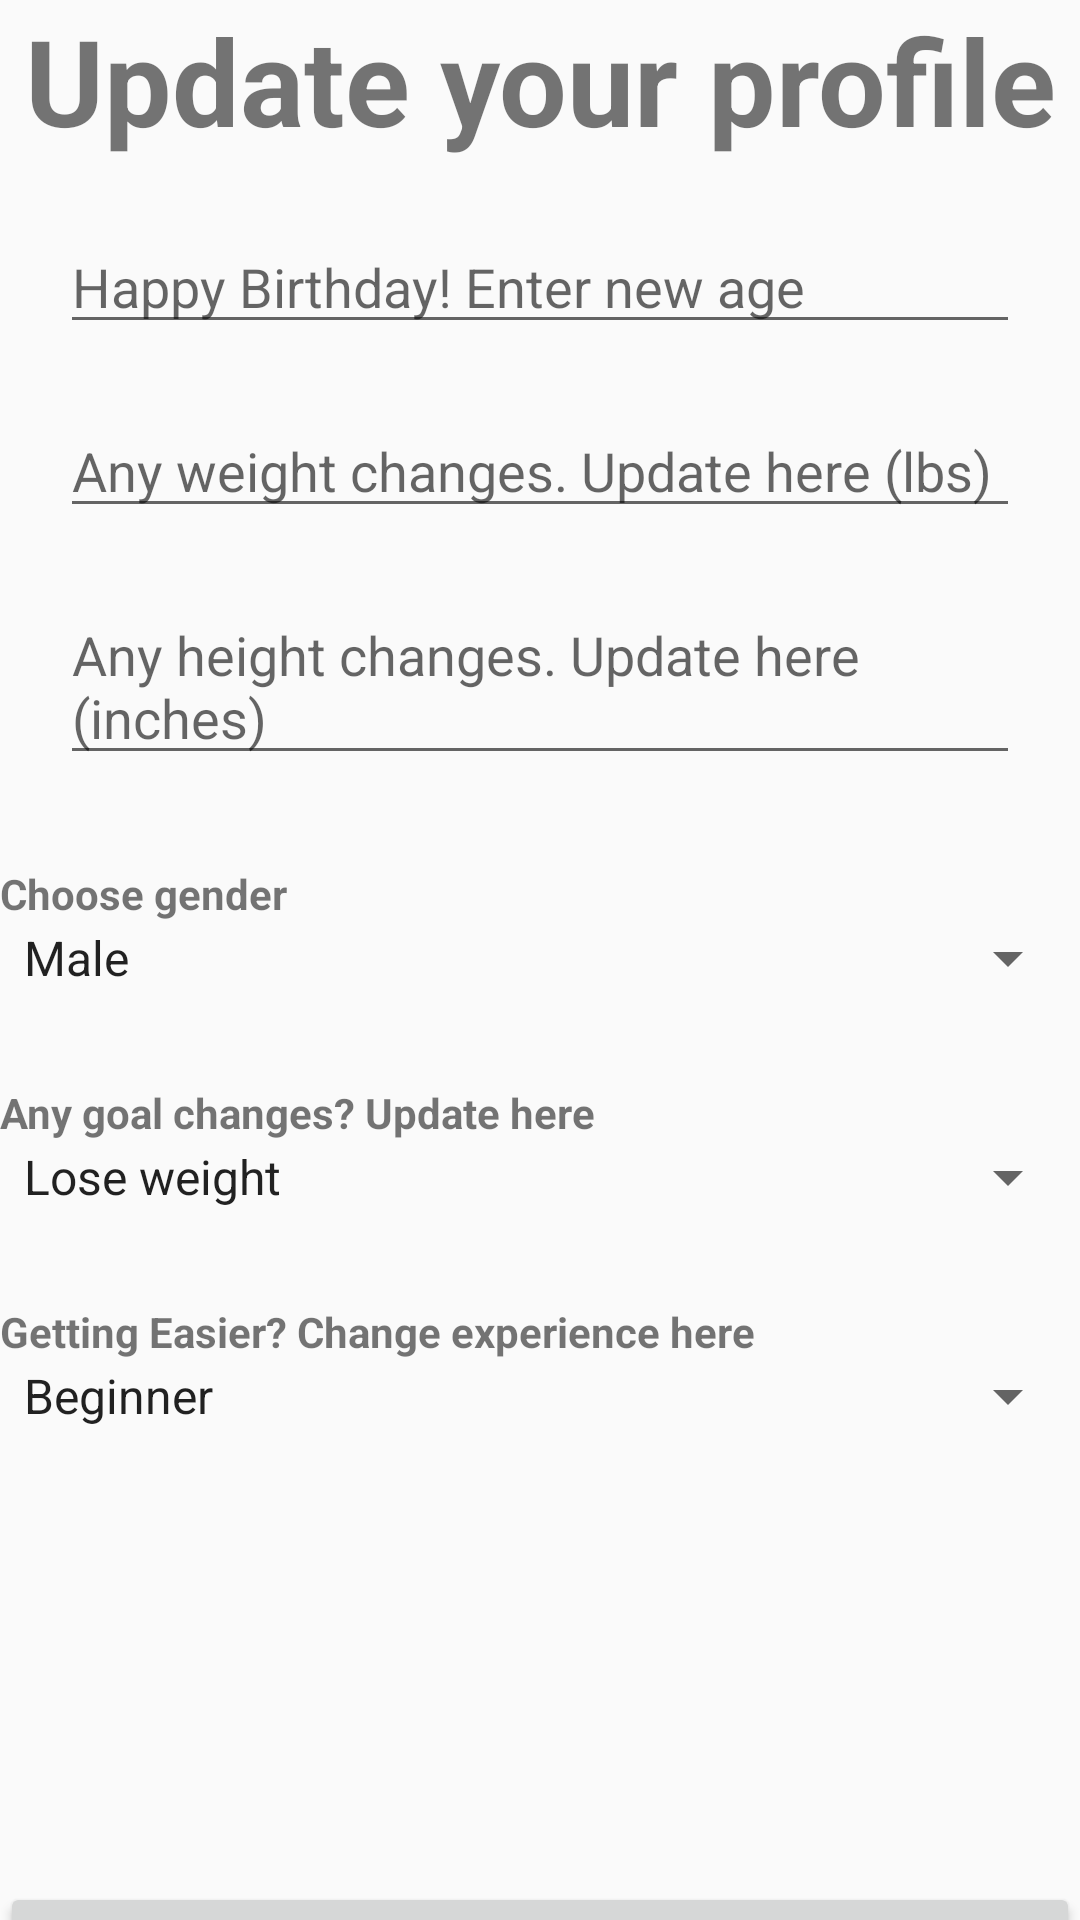

The Android layout XML behind this screen, and the referenced resources:
<!-- AndroidManifest.xml: application theme Theme.AppCompat.Light.NoActionBar -->
<!-- res/layout/activity_user_update_data.xml -->
<?xml version="1.0" encoding="utf-8"?>
<androidx.constraintlayout.widget.ConstraintLayout xmlns:android="http://schemas.android.com/apk/res/android"
    xmlns:app="http://schemas.android.com/apk/res-auto"
    xmlns:tools="http://schemas.android.com/tools"
    android:id="@+id/main"
    android:layout_width="match_parent"
    android:layout_height="match_parent"
    tools:context=".UserPersonalization">

    <TextView
        android:id="@+id/title"
        android:layout_width="wrap_content"
        android:layout_height="wrap_content"
        android:gravity="center"
        android:textStyle="bold"
        android:textSize="40sp"
        app:layout_constraintStart_toStartOf="parent"
        app:layout_constraintEnd_toEndOf="parent"
        android:text="@string/userpersonalizationupdate"/>

    <EditText
        android:id="@+id/editAge"
        android:layout_width="0dp"
        android:layout_height="wrap_content"
        android:hint="@string/agehintupdate"
        android:layout_margin="20dp"
        app:layout_constraintTop_toBottomOf="@+id/title"

        app:layout_constraintStart_toStartOf="parent"
        app:layout_constraintEnd_toEndOf="parent"/>

    <EditText
        android:id="@+id/editWeight"
        android:layout_width="0dp"
        android:layout_height="wrap_content"
        android:hint="@string/weighthintupdate"
        android:layout_margin="20dp"
        app:layout_constraintTop_toBottomOf="@id/editAge"
        app:layout_constraintStart_toStartOf="parent"
        app:layout_constraintEnd_toEndOf="parent"/>

    <EditText
        android:id="@+id/editHeight"
        android:layout_width="0dp"
        android:layout_height="wrap_content"
        android:hint="@string/ageheightupdate"
        android:layout_margin="20dp"
        app:layout_constraintTop_toBottomOf="@+id/editWeight"

        app:layout_constraintStart_toStartOf="parent"
        app:layout_constraintEnd_toEndOf="parent"/>

    <TextView
        android:id="@+id/editGender"
        android:layout_width="match_parent"
        android:layout_height="wrap_content"
        android:text="@string/genderhintupdate"
        android:textStyle="bold"
        android:layout_gravity="center"
        app:layout_constraintTop_toBottomOf="@id/editHeight"
        android:layout_marginTop="30dp"/>



    <Spinner
        android:id="@+id/editspinnerGender"
        android:layout_width="match_parent"
        android:layout_height="wrap_content"
        app:layout_constraintTop_toBottomOf="@+id/editGender"
        app:layout_constraintStart_toStartOf="parent"
        app:layout_constraintEnd_toEndOf="parent"

        android:entries="@array/gender_options"
        />

    <TextView
        android:id="@+id/goal"
        android:layout_width="match_parent"
        android:layout_height="wrap_content"
        android:text="@string/goalhintupdate"
        android:textStyle="bold"
        android:layout_gravity="center"
        app:layout_constraintTop_toBottomOf="@id/editspinnerGender"
        android:layout_marginTop="30dp"/>

    <Spinner
        android:id="@+id/editSpinnerGoal"
        android:layout_width="match_parent"
        android:layout_height="wrap_content"
        app:layout_constraintTop_toBottomOf="@+id/goal"
        android:entries="@array/goal_options"
        />

    <TextView
        android:id="@+id/editExperience"
        android:layout_width="match_parent"
        android:layout_height="wrap_content"
        android:text="@string/exphintupdate"
        android:textStyle="bold"
        android:layout_gravity="center"
        app:layout_constraintTop_toBottomOf="@id/editSpinnerGoal"
        android:layout_marginTop="30dp"/>

    <Spinner
        android:id="@+id/editSpinnerExperience"
        android:layout_width="match_parent"
        android:layout_height="wrap_content"
        app:layout_constraintTop_toBottomOf="@+id/editExperience"
        android:entries="@array/experience_options"/>

    <Button
        android:id="@+id/userpersonalcontinue"
        android:layout_width="match_parent"
        android:layout_height="wrap_content"
        android:layout_marginTop="150dp"
        android:text="@string/completepersonalizationupdate"
        app:layout_constraintTop_toBottomOf="@id/editSpinnerExperience"/>
    <Button
        android:id="@+id/returnButton"
        android:layout_width="match_parent"
        android:layout_height="wrap_content"
        android:layout_gravity="bottom"
        app:layout_constraintTop_toBottomOf="@id/userpersonalcontinue"
        android:text="@string/returntomain"
        />

</androidx.constraintlayout.widget.ConstraintLayout>
<!-- resources referenced by this layout -->
<resources>
  <string-array name="experience_options">
          <item>Beginner</item>
          <item>Intermediate</item>
          <item>Advanced</item>
      </string-array>
  <string-array name="gender_options">
          <item>Male</item>
          <item>Female</item>
          <item>Non-binary</item>
          <item>Prefer not to say</item>
      </string-array>
  <string-array name="goal_options">
          <item>Lose weight</item>
          <item>Build muscle</item>
          <item>Increase strength</item>
          <item>Improve endurance</item>
          <item>General fitness</item>
      </string-array>
  <string name="ageheightupdate">Any height changes. Update here (inches)</string>
  <string name="agehintupdate">Happy Birthday! Enter new age</string>
  <string name="completepersonalizationupdate">I\'ve updated all my data! Let\'s get back to leveling up!</string>
  <string name="exphintupdate">Getting Easier? Change experience here</string>
  <string name="genderhintupdate">Choose gender</string>
  <string name="goalhintupdate">Any goal changes? Update here</string>
  <string name="returntomain">Home</string>
  <string name="userpersonalizationupdate">Update your profile</string>
  <string name="weighthintupdate">Any weight changes. Update here (lbs)</string>
</resources>
